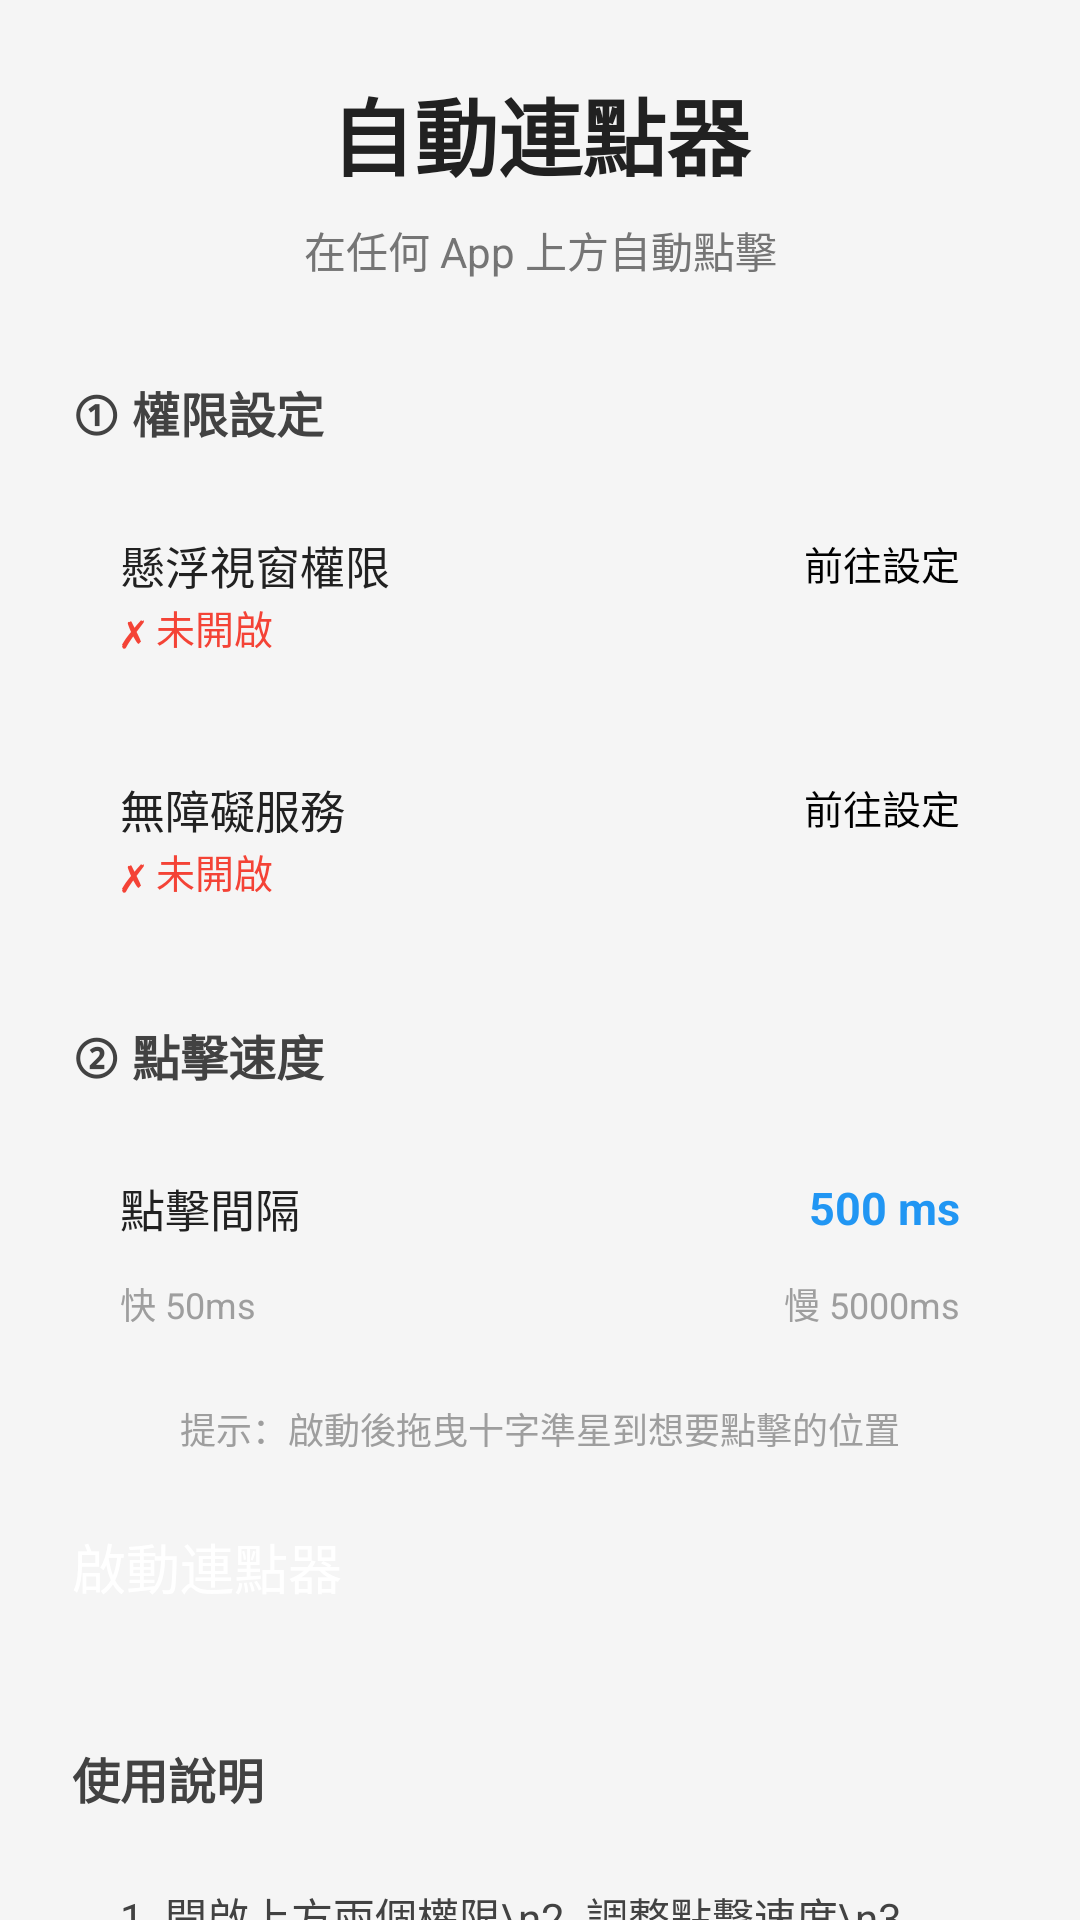

Reconstruct the res/layout file that produces this screen, plus the resources it refers to.
<!-- AndroidManifest.xml: application theme Theme.AutoClicker -->
<!-- res/layout/activity_main.xml -->
<?xml version="1.0" encoding="utf-8"?>
<ScrollView xmlns:android="http://schemas.android.com/apk/res/android"
    android:layout_width="match_parent"
    android:layout_height="match_parent"
    android:background="#F5F5F5">

    <LinearLayout
        android:layout_width="match_parent"
        android:layout_height="wrap_content"
        android:orientation="vertical"
        android:padding="24dp">

        
        <TextView
            android:layout_width="match_parent"
            android:layout_height="wrap_content"
            android:text="自動連點器"
            android:textSize="28sp"
            android:textStyle="bold"
            android:textColor="#212121"
            android:gravity="center"
            android:layout_marginBottom="8dp" />

        <TextView
            android:layout_width="match_parent"
            android:layout_height="wrap_content"
            android:text="在任何 App 上方自動點擊"
            android:textSize="14sp"
            android:textColor="#757575"
            android:gravity="center"
            android:layout_marginBottom="32dp" />

        
        <TextView
            android:layout_width="match_parent"
            android:layout_height="wrap_content"
            android:text="① 權限設定"
            android:textSize="16sp"
            android:textStyle="bold"
            android:textColor="#424242"
            android:layout_marginBottom="12dp" />

        
        <LinearLayout
            android:layout_width="match_parent"
            android:layout_height="wrap_content"
            android:orientation="horizontal"
            android:background="@drawable/bg_card"
            android:padding="16dp"
            android:gravity="center_vertical"
            android:layout_marginBottom="8dp">

            <LinearLayout
                android:layout_width="0dp"
                android:layout_height="wrap_content"
                android:layout_weight="1"
                android:orientation="vertical">

                <TextView
                    android:layout_width="wrap_content"
                    android:layout_height="wrap_content"
                    android:text="懸浮視窗權限"
                    android:textSize="15sp"
                    android:textColor="#212121" />

                <TextView
                    android:id="@+id/tv_overlay_status"
                    android:layout_width="wrap_content"
                    android:layout_height="wrap_content"
                    android:text="✗ 未開啟"
                    android:textSize="13sp"
                    android:textColor="#F44336" />
            </LinearLayout>

            <Button
                android:id="@+id/btn_overlay_perm"
                android:layout_width="wrap_content"
                android:layout_height="40dp"
                android:text="前往設定"
                android:textSize="13sp"
                android:backgroundTint="#2196F3" />
        </LinearLayout>

        
        <LinearLayout
            android:layout_width="match_parent"
            android:layout_height="wrap_content"
            android:orientation="horizontal"
            android:background="@drawable/bg_card"
            android:padding="16dp"
            android:gravity="center_vertical"
            android:layout_marginBottom="24dp">

            <LinearLayout
                android:layout_width="0dp"
                android:layout_height="wrap_content"
                android:layout_weight="1"
                android:orientation="vertical">

                <TextView
                    android:layout_width="wrap_content"
                    android:layout_height="wrap_content"
                    android:text="無障礙服務"
                    android:textSize="15sp"
                    android:textColor="#212121" />

                <TextView
                    android:id="@+id/tv_access_status"
                    android:layout_width="wrap_content"
                    android:layout_height="wrap_content"
                    android:text="✗ 未開啟"
                    android:textSize="13sp"
                    android:textColor="#F44336" />
            </LinearLayout>

            <Button
                android:id="@+id/btn_access_perm"
                android:layout_width="wrap_content"
                android:layout_height="40dp"
                android:text="前往設定"
                android:textSize="13sp"
                android:backgroundTint="#2196F3" />
        </LinearLayout>

        
        <TextView
            android:layout_width="match_parent"
            android:layout_height="wrap_content"
            android:text="② 點擊速度"
            android:textSize="16sp"
            android:textStyle="bold"
            android:textColor="#424242"
            android:layout_marginBottom="12dp" />

        <LinearLayout
            android:layout_width="match_parent"
            android:layout_height="wrap_content"
            android:orientation="vertical"
            android:background="@drawable/bg_card"
            android:padding="16dp"
            android:layout_marginBottom="8dp">

            <LinearLayout
                android:layout_width="match_parent"
                android:layout_height="wrap_content"
                android:orientation="horizontal"
                android:gravity="center_vertical"
                android:layout_marginBottom="8dp">

                <TextView
                    android:layout_width="0dp"
                    android:layout_height="wrap_content"
                    android:layout_weight="1"
                    android:text="點擊間隔"
                    android:textSize="15sp"
                    android:textColor="#212121" />

                <TextView
                    android:id="@+id/tv_interval"
                    android:layout_width="wrap_content"
                    android:layout_height="wrap_content"
                    android:text="500 ms"
                    android:textSize="15sp"
                    android:textColor="#2196F3"
                    android:textStyle="bold" />
            </LinearLayout>

            <SeekBar
                android:id="@+id/seek_interval"
                android:layout_width="match_parent"
                android:layout_height="wrap_content"
                android:max="100"
                android:progress="10" />

            <LinearLayout
                android:layout_width="match_parent"
                android:layout_height="wrap_content"
                android:orientation="horizontal"
                android:layout_marginTop="4dp">

                <TextView
                    android:layout_width="0dp"
                    android:layout_height="wrap_content"
                    android:layout_weight="1"
                    android:text="快 50ms"
                    android:textSize="12sp"
                    android:textColor="#9E9E9E" />

                <TextView
                    android:layout_width="wrap_content"
                    android:layout_height="wrap_content"
                    android:text="慢 5000ms"
                    android:textSize="12sp"
                    android:textColor="#9E9E9E" />
            </LinearLayout>
        </LinearLayout>

        <TextView
            android:layout_width="match_parent"
            android:layout_height="wrap_content"
            android:text="提示：啟動後拖曳十字準星到想要點擊的位置"
            android:textSize="12sp"
            android:textColor="#9E9E9E"
            android:gravity="center"
            android:layout_marginBottom="24dp" />

        
        <Button
            android:id="@+id/btn_toggle"
            android:layout_width="match_parent"
            android:layout_height="56dp"
            android:text="啟動連點器"
            android:textSize="18sp"
            android:backgroundTint="#4CAF50"
            android:textColor="#FFFFFF"
            android:layout_marginBottom="16dp" />

        
        <TextView
            android:layout_width="match_parent"
            android:layout_height="wrap_content"
            android:text="使用說明"
            android:textSize="16sp"
            android:textStyle="bold"
            android:textColor="#424242"
            android:layout_marginBottom="8dp" />

        <TextView
            android:layout_width="match_parent"
            android:layout_height="wrap_content"
            android:background="@drawable/bg_card"
            android:padding="16dp"
            android:text="1. 開啟上方兩個權限\n2. 調整點擊速度\n3. 按下「啟動連點器」\n4. 切換到目標 App\n5. 拖曳十字準星 ⊕ 到要點擊的位置\n6. 點擊懸浮氣泡展開面板\n7. 按 ▶ 開始連點、按 ⏸ 暫停\n8. 按 ⏹ 結束並關閉"
            android:textSize="14sp"
            android:textColor="#424242"
            android:lineSpacingExtra="6dp" />

    </LinearLayout>
</ScrollView>
<!-- resources referenced by this layout -->
<resources>

</resources>
